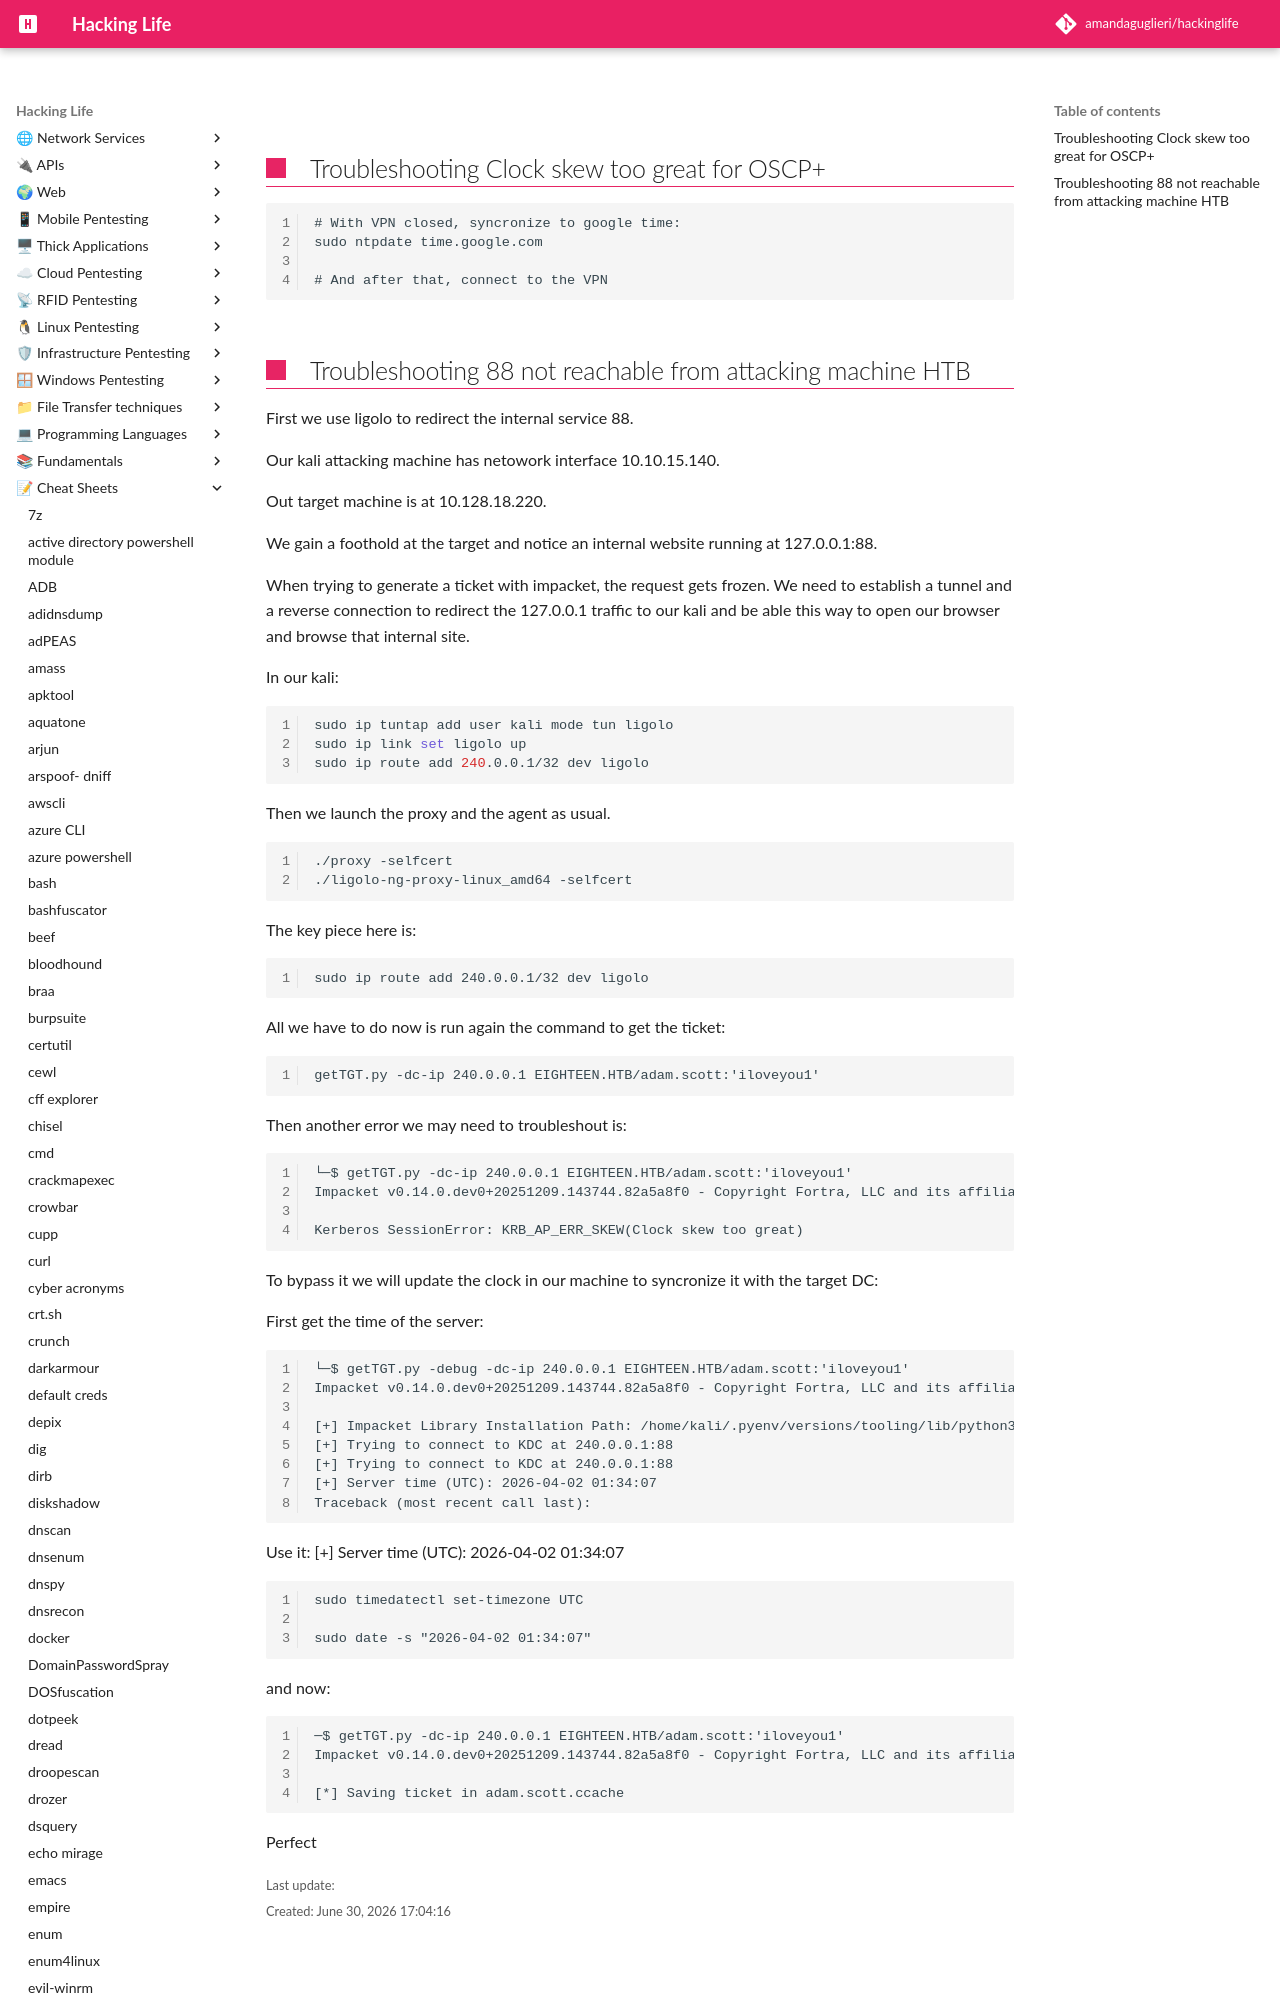

repository: amandaguglieri/hackinglife · page: ntpdate/index.html · generator: mkdocs



## Troubleshooting  Clock skew too great for OSCP+

```
# With VPN closed, syncronize to google time:
sudo ntpdate time.google.com

# And after that, connect to the VPN
```


## Troubleshooting  88 not reachable from attacking machine HTB

First we use  ligolo to redirect the internal service 88.

Our kali attacking machine has netowork interface 10.10.15.140.

Out target machine is at 10.128.18.220. 

We gain a foothold at the target and notice an internal website running at 127.0.0.1:88.
